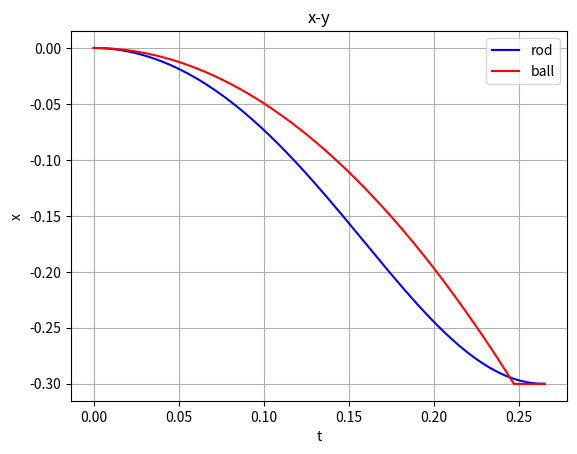

Recreate this plot in Python.
import numpy as np
import matplotlib.pyplot as plt
import matplotlib.animation as animation
import math

T = []
Xr = []
Xb = []

# const
dt = 0.001
g = -9.8

# params
L = 0.3

# var
t = 0
tr = 0
## rod
wTheta = -math.pi/2
alpha = 0
omega = 0
theta = 0

## ball
tb = 0
a = g
v = 0
x = 0
wX = -L

while t <= 60:
    flag = True
    # append
    T.append(t)
    Xr.append(L*math.sin(theta))
    Xb.append(x)

    # calc
    t += dt
    if(theta >= wTheta):
        flag = False
        tr = t
        alpha = 3*g*math.sin(theta+math.pi/2)/(2*L)
        omega = omega + alpha*dt
        theta = theta + omega*dt
        #  print("alpha = ", alpha, "omega = ", omega, "theta = ", theta)

    if(x >= wX):
        flag = False
        tb = t
        v = v + a*dt
        x = x + v*dt
    
    if(flag):
        print("L = ", L)
        print("The rod took", tr, "s, the ball took", tb, "s")
        print("The", "ball" if  tr > tb else "rod", "hit the ground first")
        print("Ratio between is", tr/tb)
        break

plt.grid()
plt.plot(T, Xr, label="rod", color='blue')
plt.plot(T, Xb, label="ball", color='red')
plt.title('x-y')
plt.xlabel('t')
plt.ylabel('x')
plt.legend()
plt.show()
